Run: headless pygame with SDL's dummy video driver; simulated clock (each Clock.tick advances the game by its frame time, no real sleeping); random seed 0; keys injected as events and as key.get_pressed() state; mouse plan: one left click at the window centre at the start of phase 2, then a move to the lower-right quarter at the start of phase 3.
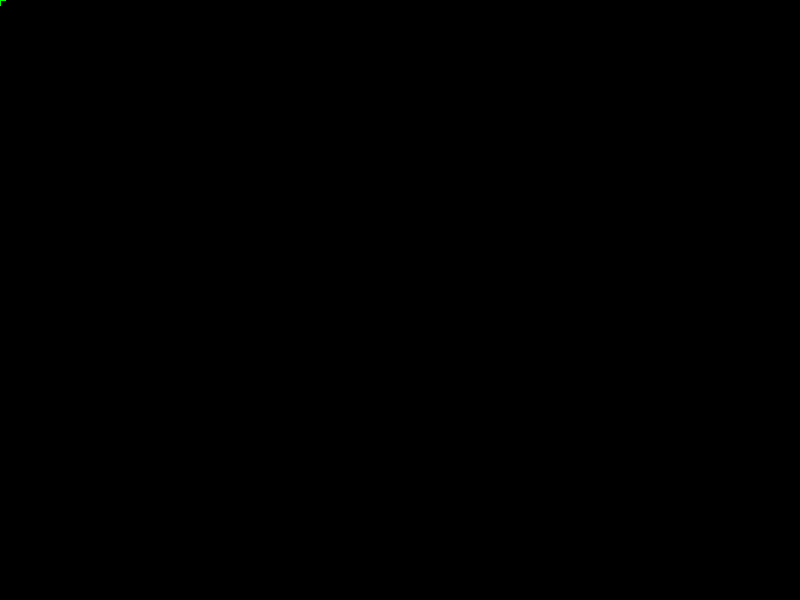
Frame 1 of 4 · flips 1–60 · no input
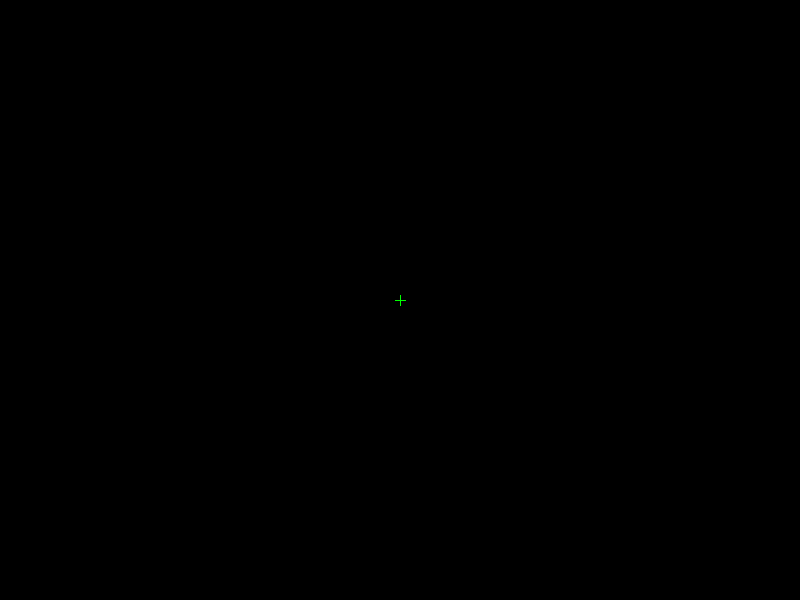
Frame 2 of 4 · flips 61–180 · clicked the window centre · tapped SPACE, RETURN · held RIGHT (→), D
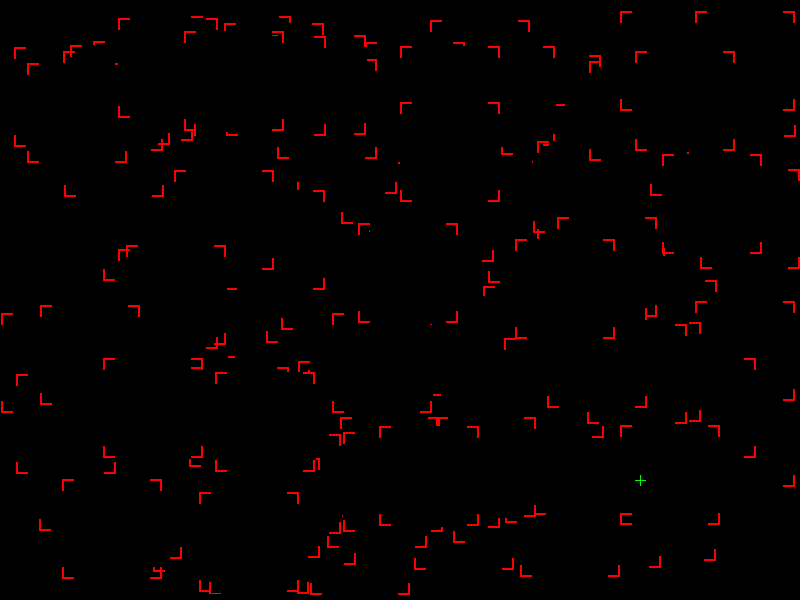
Frame 3 of 4 · flips 181–300 · moved the mouse to the lower-right quarter · held DOWN (↓), S
Frame 4 of 4 · flips 301–420 · held LEFT (←), A, UP (↑), W · screen unchanged from frame 3, image omitted

The pygame program that drew these frames:

import pygame
from pygame import Rect
import random


# Initialize the pygame module
pygame.init()

# Global Variables
SCREEN_DIMENSIONS = (800, 600)
MAX_TARGET_SIZE = 50

# Create the Game Window
game_window = pygame.display.set_mode(SCREEN_DIMENSIONS)
pygame.display.set_caption("Target Practice")
clock = pygame.time.Clock()


# Used classes
class Target(object):
    """
    Representation of a shooting target.
    A square centered on a point, with a "size" representing the centers
    distance to nearest edge half of the distance to edge.

    Attributes:
    x: int - x coordinates of the center
    y: int - y coordinated of the center
    size: int - size of target, it will be a square with the edge of 2x size
    hitbox: pygame.Rect - Rectangle representing the hitbox of the target

    Methods:
    draw(Surface): draws the target on a Surface
    """
    def __init__(self, x, y, size):
        self.x = x
        self.y = y
        self.size = size
        self.hitbox = Rect(x - size, y - size, 2*size, 2*size)

    def draw(self, window):
        """
        Draws the target on a Surface window.

        It's represented by a red square, without filling with 2 black squares
        on top of it, so it forms a targetting bracket of 4 corners.
        """
        pygame.draw.rect(window, (255, 0, 0), self.hitbox, 2)
        cut = self.hitbox[2]//8  # this defines the size of the corners
        pygame.draw.rect(window, (0, 0, 0), (
            self.hitbox[0] + cut,
            self.hitbox[1],
            self.hitbox[2] - 2*cut,
            self.hitbox[3] + 1
            )
        )
        pygame.draw.rect(window, (0, 0, 0), (
            self.hitbox[0],
            self.hitbox[1] + cut,
            self.hitbox[2] + 1,
            self.hitbox[3] - 2*cut
            )
        )


def draw_all_elements(window):
    """
    Clears the screen an
    Draws the elements in the game window
    """
    global targets

    # Clear the Background
    window.fill((0, 0, 0))
    # Draw the Targets
    for target in targets:
        target.draw(window)
    # Draw the crosshair
    draw_crosshair(window)


def draw_crosshair(window):
    """
    Draws the crosshair at cursor position in Surface window
    """
    mouse_position = pygame.mouse.get_pos()
    pygame.draw.rect(
        window, (0, 255, 0),
        (mouse_position[0]-5, mouse_position[1], 11, 1)
    )
    pygame.draw.rect(
        window, (0, 255, 0),
        (mouse_position[0], mouse_position[1]-5, 1, 11)
    )


# Define Game Objects
targets = []


# Main Game Loop
def main():
    pygame.mouse.set_visible(False)
    run = True

    while run:
        clock.tick(60)  # This controls the frame rate

        # EVENTS
        for event in pygame.event.get():
            if event.type == pygame.QUIT:
                run = False

        # Keyboard Shortcuts
        keys = pygame.key.get_pressed()

        # Q - Quit
        if keys[pygame.K_q]:
            run = False

        # S - Spawn a target
        if keys[pygame.K_s]:
            targets.append(
                Target(
                    random.randint(
                        MAX_TARGET_SIZE, SCREEN_DIMENSIONS[0] - MAX_TARGET_SIZE
                    ),
                    random.randint(
                        MAX_TARGET_SIZE, SCREEN_DIMENSIONS[1] - MAX_TARGET_SIZE
                    ),
                    MAX_TARGET_SIZE
                )
            )

        # Draw the Game Window and Update
        draw_all_elements(game_window)
        pygame.display.update()

    pygame.quit()


if __name__ == "__main__":
    main()
